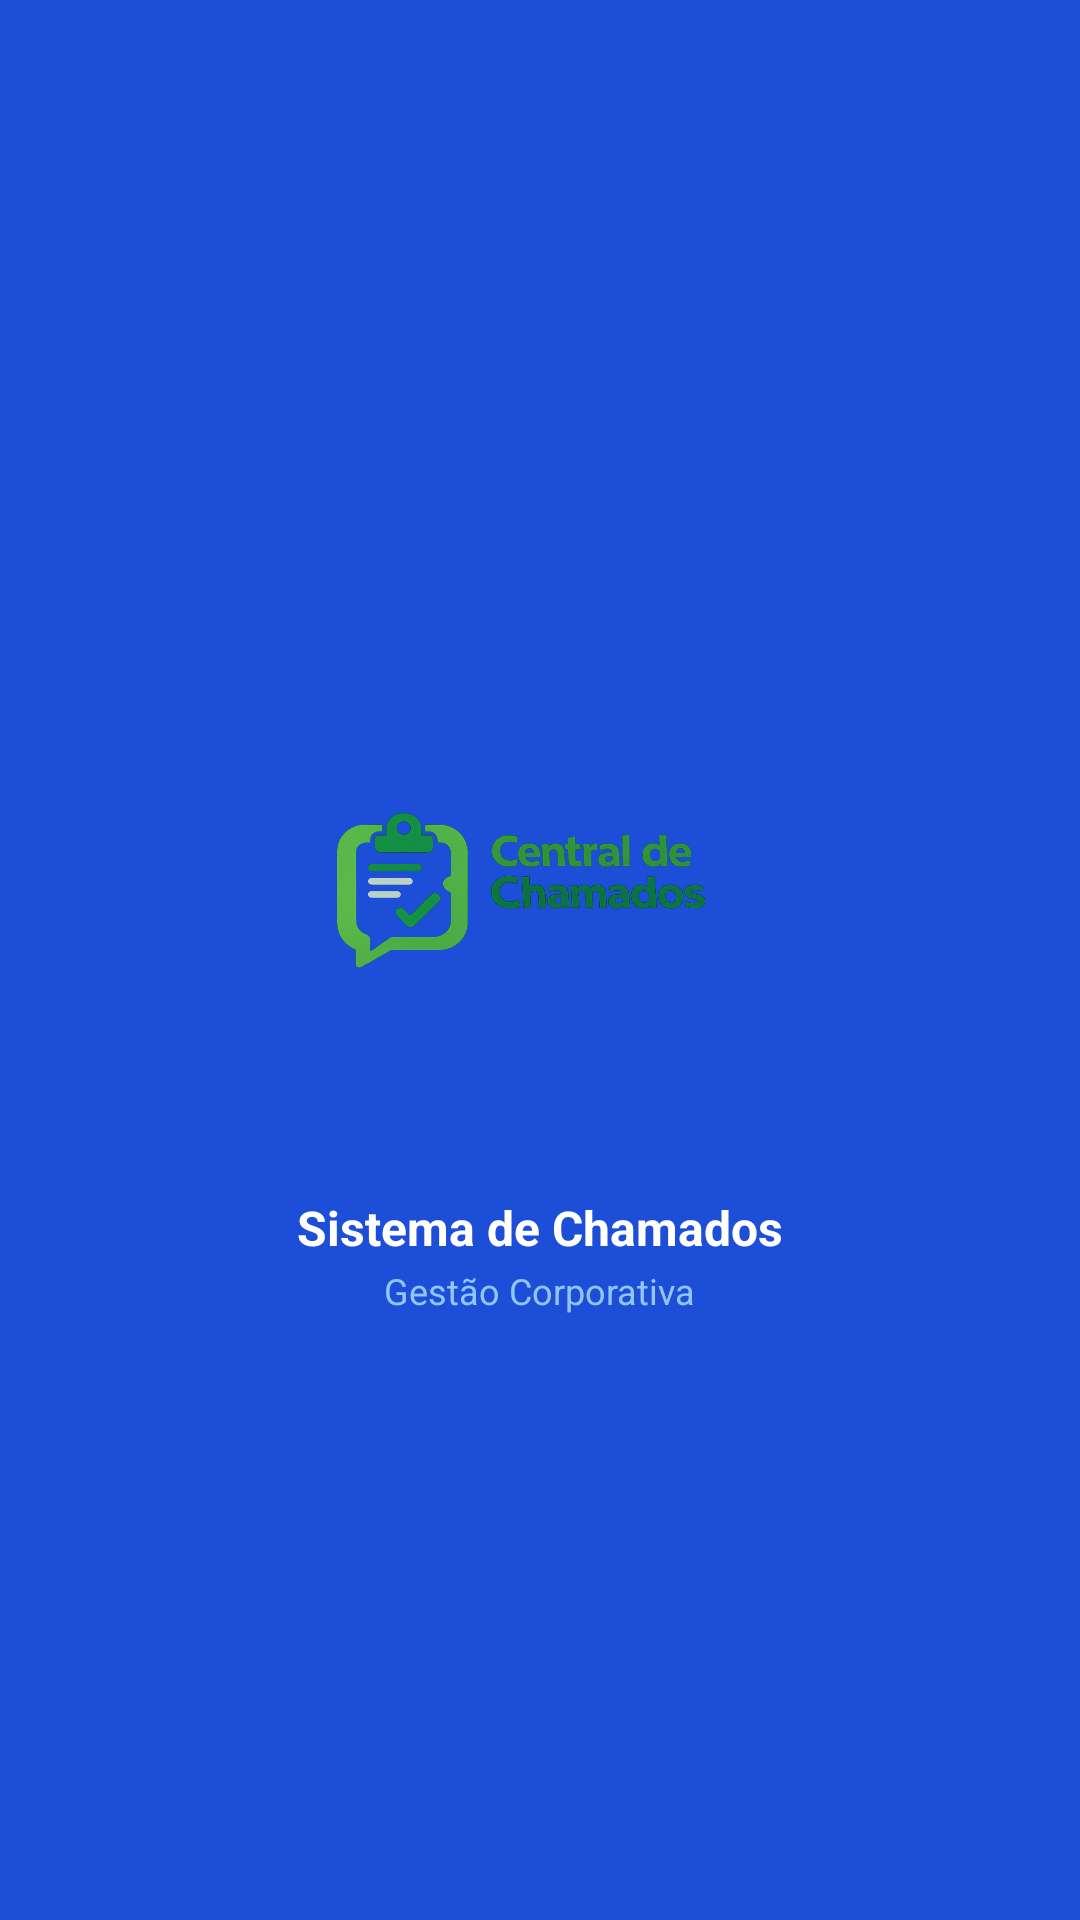

Produce the Android XML layout that renders to this screen, including the resource entries it uses.
<!-- AndroidManifest.xml: application theme Theme.Trabalho2 -->
<!-- res/layout/nav_header.xml -->
<?xml version="1.0" encoding="utf-8"?>
<LinearLayout xmlns:android="http://schemas.android.com/apk/res/android"
    android:layout_width="match_parent"
    android:layout_height="290dp"
    android:background="@color/drawer_header_bg"
    android:gravity="center"
    android:orientation="vertical"
    android:padding="16dp">

    <ImageView
        android:layout_width="195dp"
        android:layout_height="195dp"
        android:layout_marginBottom="2dp"
        android:src="@drawable/logo"
        android:contentDescription="Logo IF" />

    <TextView
        android:layout_width="wrap_content"
        android:layout_height="wrap_content"
        android:text="Sistema de Chamados"
        android:textColor="@color/white"
        android:textSize="16sp"
        android:textStyle="bold" />

    <TextView
        android:layout_width="wrap_content"
        android:layout_height="wrap_content"
        android:layout_marginTop="2dp"
        android:text="Gestão Corporativa"
        android:textColor="@color/primary_light"
        android:textSize="12sp" />
</LinearLayout>
<!-- resources referenced by this layout -->
<resources>
  <color name="drawer_header_bg">#1D4ED8</color>
  <color name="primary_light">#93C5FD</color>
  <color name="white">#FFFFFF</color>
  <style name="Theme.Trabalho2" parent="Base.Theme.Trabalho2" />
  <style name="Base.Theme.Trabalho2" parent="Theme.Material3.DayNight.NoActionBar">
          <item name="colorPrimary">@color/primary</item>
          <item name="colorOnPrimary">@color/on_primary</item>
          <item name="colorPrimaryContainer">@color/primary_light</item>
          <item name="colorOnPrimaryContainer">@color/primary_dark</item>
          <item name="android:windowBackground">@color/dark_background</item>
      </style>
  <color name="primary">#3B82F6</color>
  <color name="on_primary">#FFFFFF</color>
  <color name="primary_dark">#1D4ED8</color>
  <color name="dark_background">#0F172A</color>
</resources>
